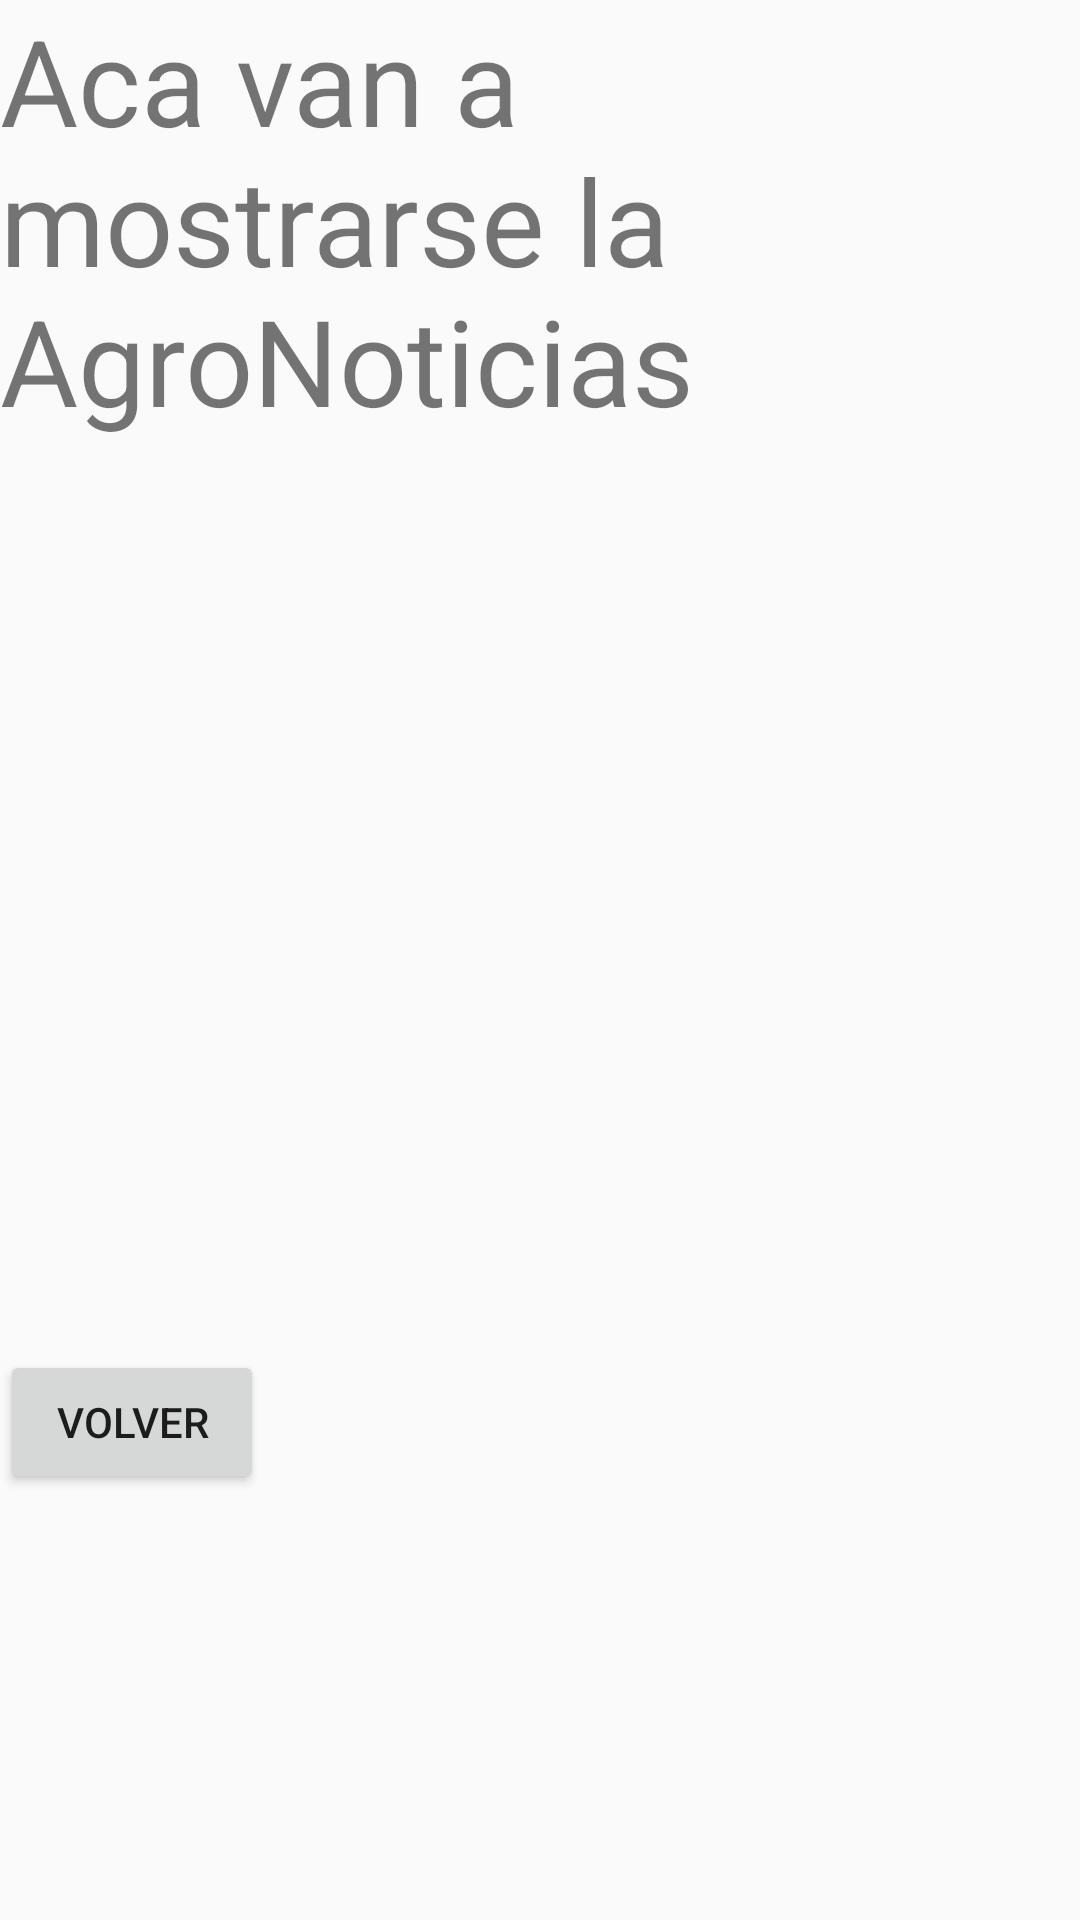

Android layout source for this screen:
<!-- AndroidManifest.xml: application theme AppTheme -->
<!-- res/layout/fragment_noticias.xml -->
<FrameLayout xmlns:android="http://schemas.android.com/apk/res/android"
    xmlns:tools="http://schemas.android.com/tools"
    android:layout_width="match_parent"
    android:layout_height="match_parent"
    tools:context="com.example.claudiopc.trigar.NoticiasFragment">

    
    <TextView
        android:layout_width="match_parent"
        android:layout_height="match_parent"
        android:text="Aca van a mostrarse la AgroNoticias"
        android:textSize="40dp"
    />
    <Button
        android:id="@+id/btnVolver4"
        android:layout_width="wrap_content"
        android:layout_height="wrap_content"
        android:layout_marginTop="450dp"
        android:layout_marginBottom="20dp"
        android:text="Volver" />
</FrameLayout>
<!-- resources referenced by this layout -->
<resources>
  <style name="AppTheme" parent="Theme.AppCompat.Light.DarkActionBar">
      
      <item name="colorPrimary">@color/colorPrimary</item>
      <item name="colorPrimaryDark">@color/colorPrimaryDark</item>
      <item name="colorAccent">@color/colorAccent</item>
  </style>
  <!-- not gathered from this repository: default colours our renderer supplied (Android Studio template values) -->
  <color name="colorPrimary">#FF6200EE</color>
  <color name="colorPrimaryDark">#FF3700B3</color>
  <color name="colorAccent">#FF03DAC5</color>
</resources>
